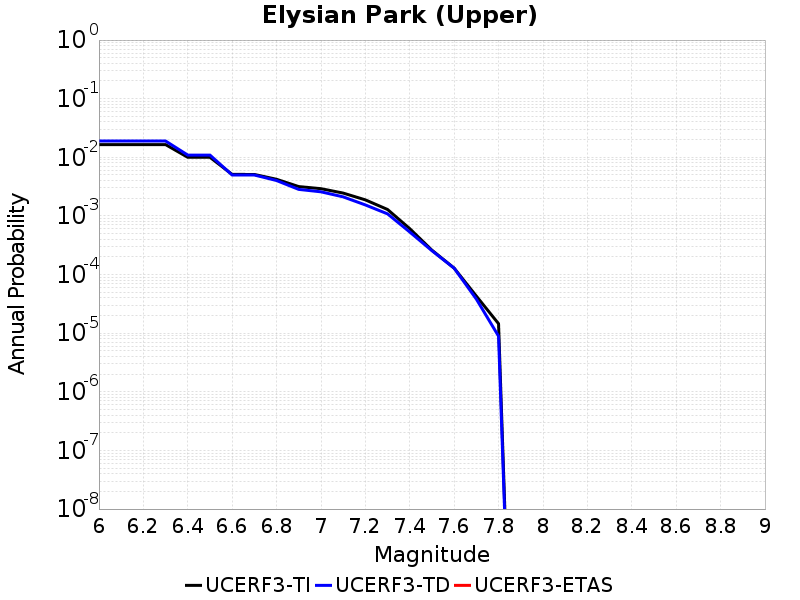

Source data for this figure (header and first rows):
Magnitude, UCERF3-TI Prob, UCERF3-TD Prob, UCERF3-ETAS Prob
6.0, 0.0165, 0.01898, 0.0
6.1, 0.0165, 0.01898, 0.0
6.2, 0.0165, 0.01898, 0.0
6.3, 0.0165, 0.01898, 0.0
6.4, 0.01001, 0.01092, 0.0
6.5, 0.01001, 0.01092, 0.0
6.6, 0.005107, 0.004998, 0.0
6.7, 0.005101, 0.004992, 0.0
6.8, 0.004219, 0.00402, 0.0
6.9, 0.003169, 0.002837, 0.0
7.0, 0.002918, 0.002579, 0.0
7.1, 0.002455, 0.002116, 0.0
7.2, 0.00188, 0.001541, 0.0
7.3, 0.001289, 0.001085, 0.0
7.4, 6.071448E-4, 5.3217623E-4, 0.0
7.5, 2.605767E-4, 2.5522136E-4, 0.0
7.6, 1.2870505E-4, 1.2858355E-4, 0.0
7.7, 4.2948723E-5, 3.816772E-5, 0.0
7.8, 1.45156055E-5, 8.902713E-6, 0.0
